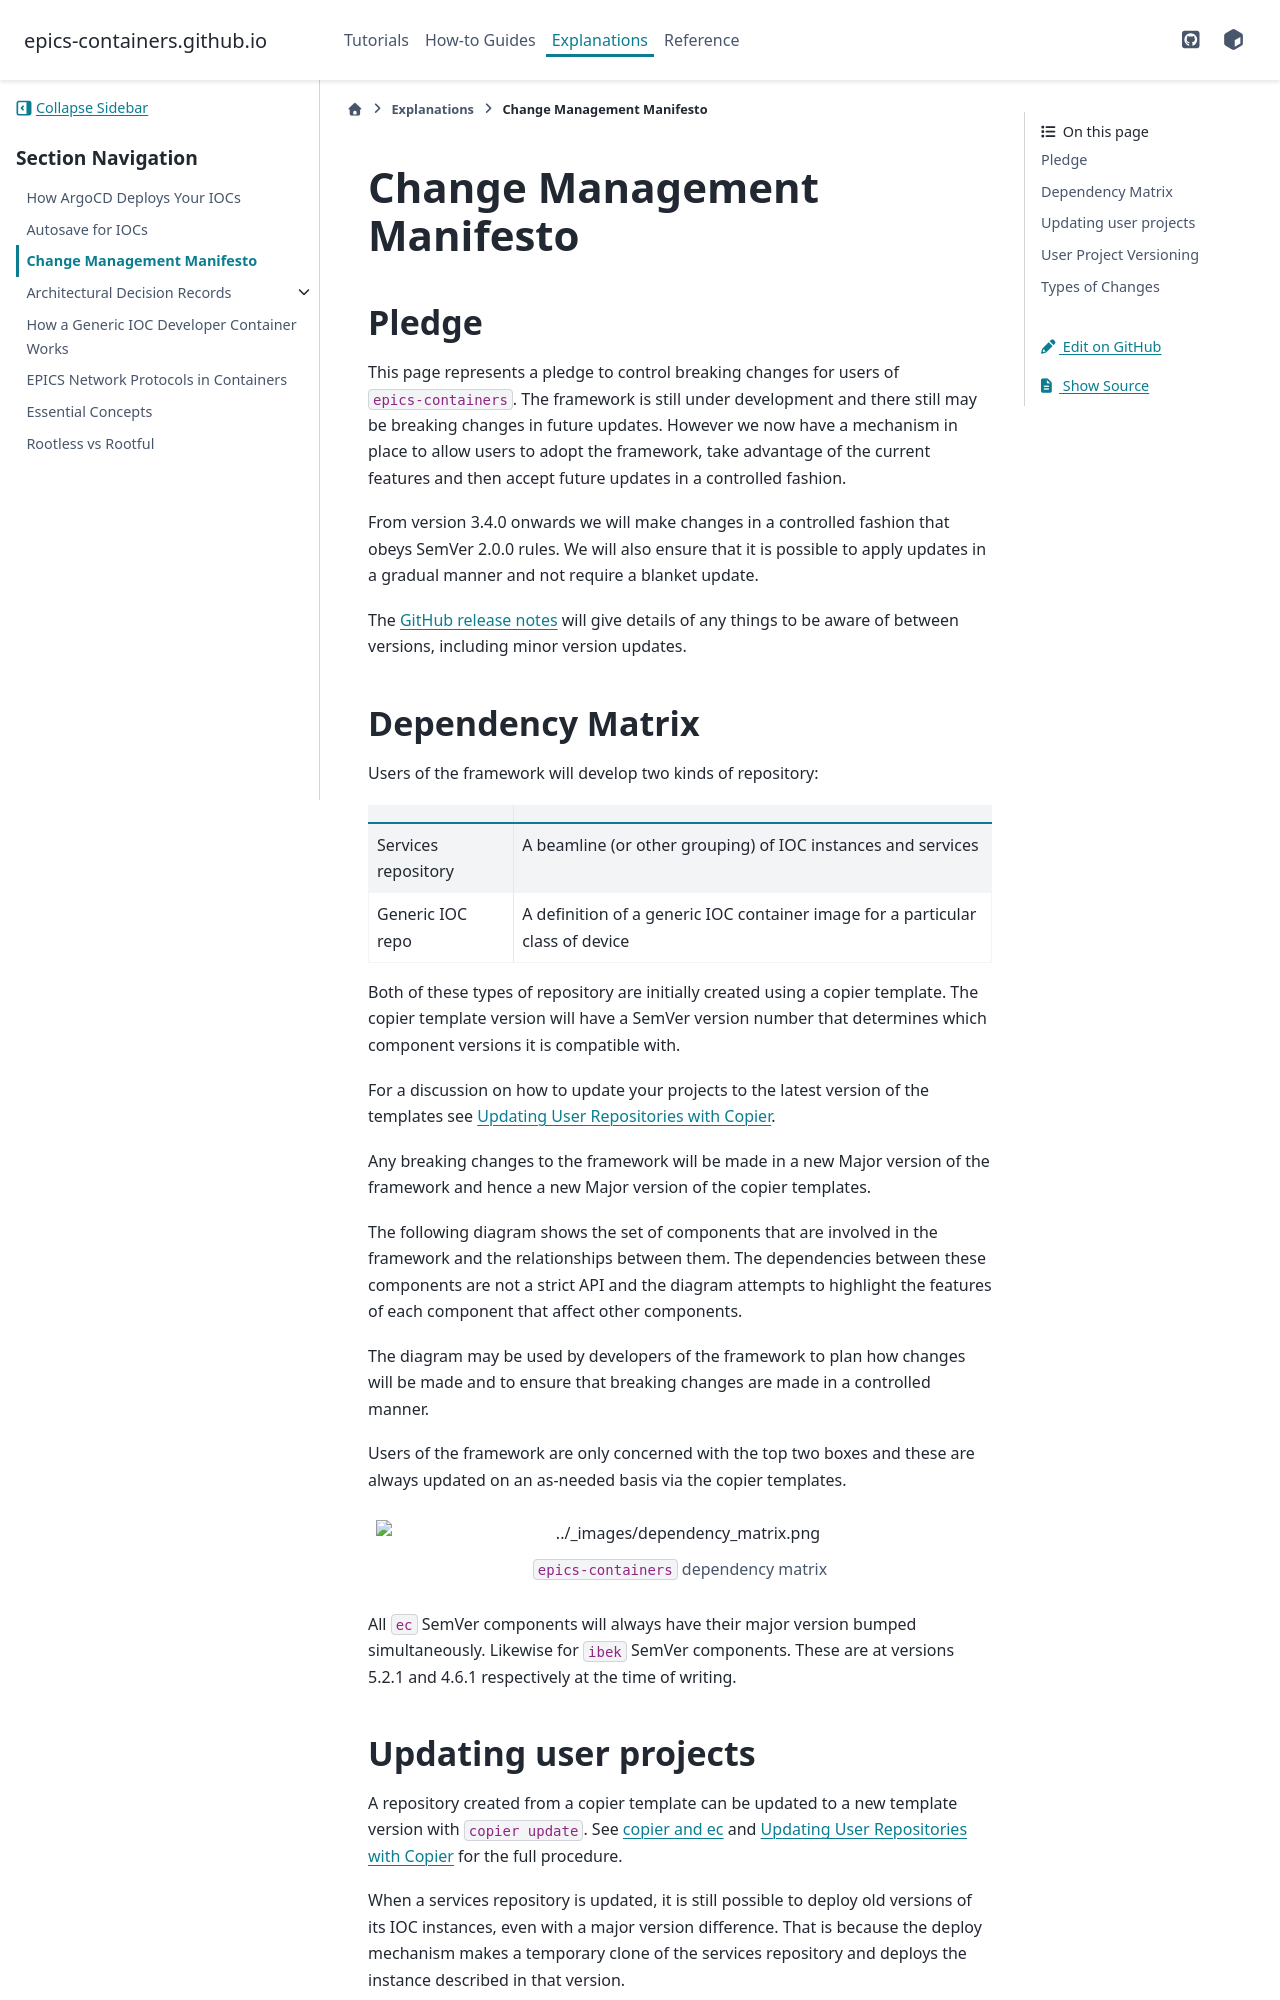

repository: epics-containers/epics-containers.github.io · page: main/explanations/changes.html · generator: sphinx

Change Management Manifesto
===========================

Pledge
------

This page represents a pledge to control breaking changes for users of `epics-containers`. The framework is still under development and there still may be breaking changes in future updates. However we now have a mechanism in place to allow users to adopt the framework, take advantage of the current features and then accept future updates in a controlled fashion.

From version 3.4.0 onwards we will make changes in a controlled fashion that obeys SemVer 2.0.0 rules. We will also ensure that it is possible to apply updates in a gradual manner and not require a blanket update.

The [GitHub release notes](https://github.com/epics-containers/epics-containers.github.io/releases) will give details of any things to be aware of between versions, including minor version updates.

Dependency Matrix
-----------------

Users of the framework will develop two kinds of repository:

|     |     |
| --- | --- |
| Services repository | A beamline (or other grouping) of IOC instances and services |
| Generic IOC repo | A definition of a generic IOC container image for a particular class of device |

Both of these types of repository are initially created using a copier template. The copier template version will have a SemVer version number that determines which component versions it is compatible with.

For a discussion on how to update your projects to the latest version of the templates see [](../how-to/copier_update).

Any breaking changes to the framework will be made in a new Major version of the framework and hence a new Major version of the copier templates.

The following diagram shows the set of components that are involved in the framework and the relationships between them. The dependencies between these components are not a strict API and the diagram attempts to highlight the features of each component that affect other components.

The diagram may be used by developers of the framework to plan how changes will be made and to ensure that breaking changes are made in a controlled manner.

Users of the framework are only concerned with the top two boxes and these are always updated on an as-needed basis via the copier templates.

:::{figure} ../images/dependency_matrix.png
`epics-containers` dependency matrix
:::

All `ec` SemVer components will always have their major version bumped simultaneously. Likewise for `ibek` SemVer components. These are at versions 5.2.1 and 4.6.1 respectively at the time of writing.


Updating user projects
----------------------

A repository created from a copier template can be updated to a new template
version with `copier update`. See {any}`copier` and [](../how-to/copier_update)
for the full procedure.

When a services repository is updated, it is still possible to deploy old versions of its IOC instances, even with a major version difference. That is because the deploy mechanism makes a temporary clone of the services repository and deploys the instance described in that version.
